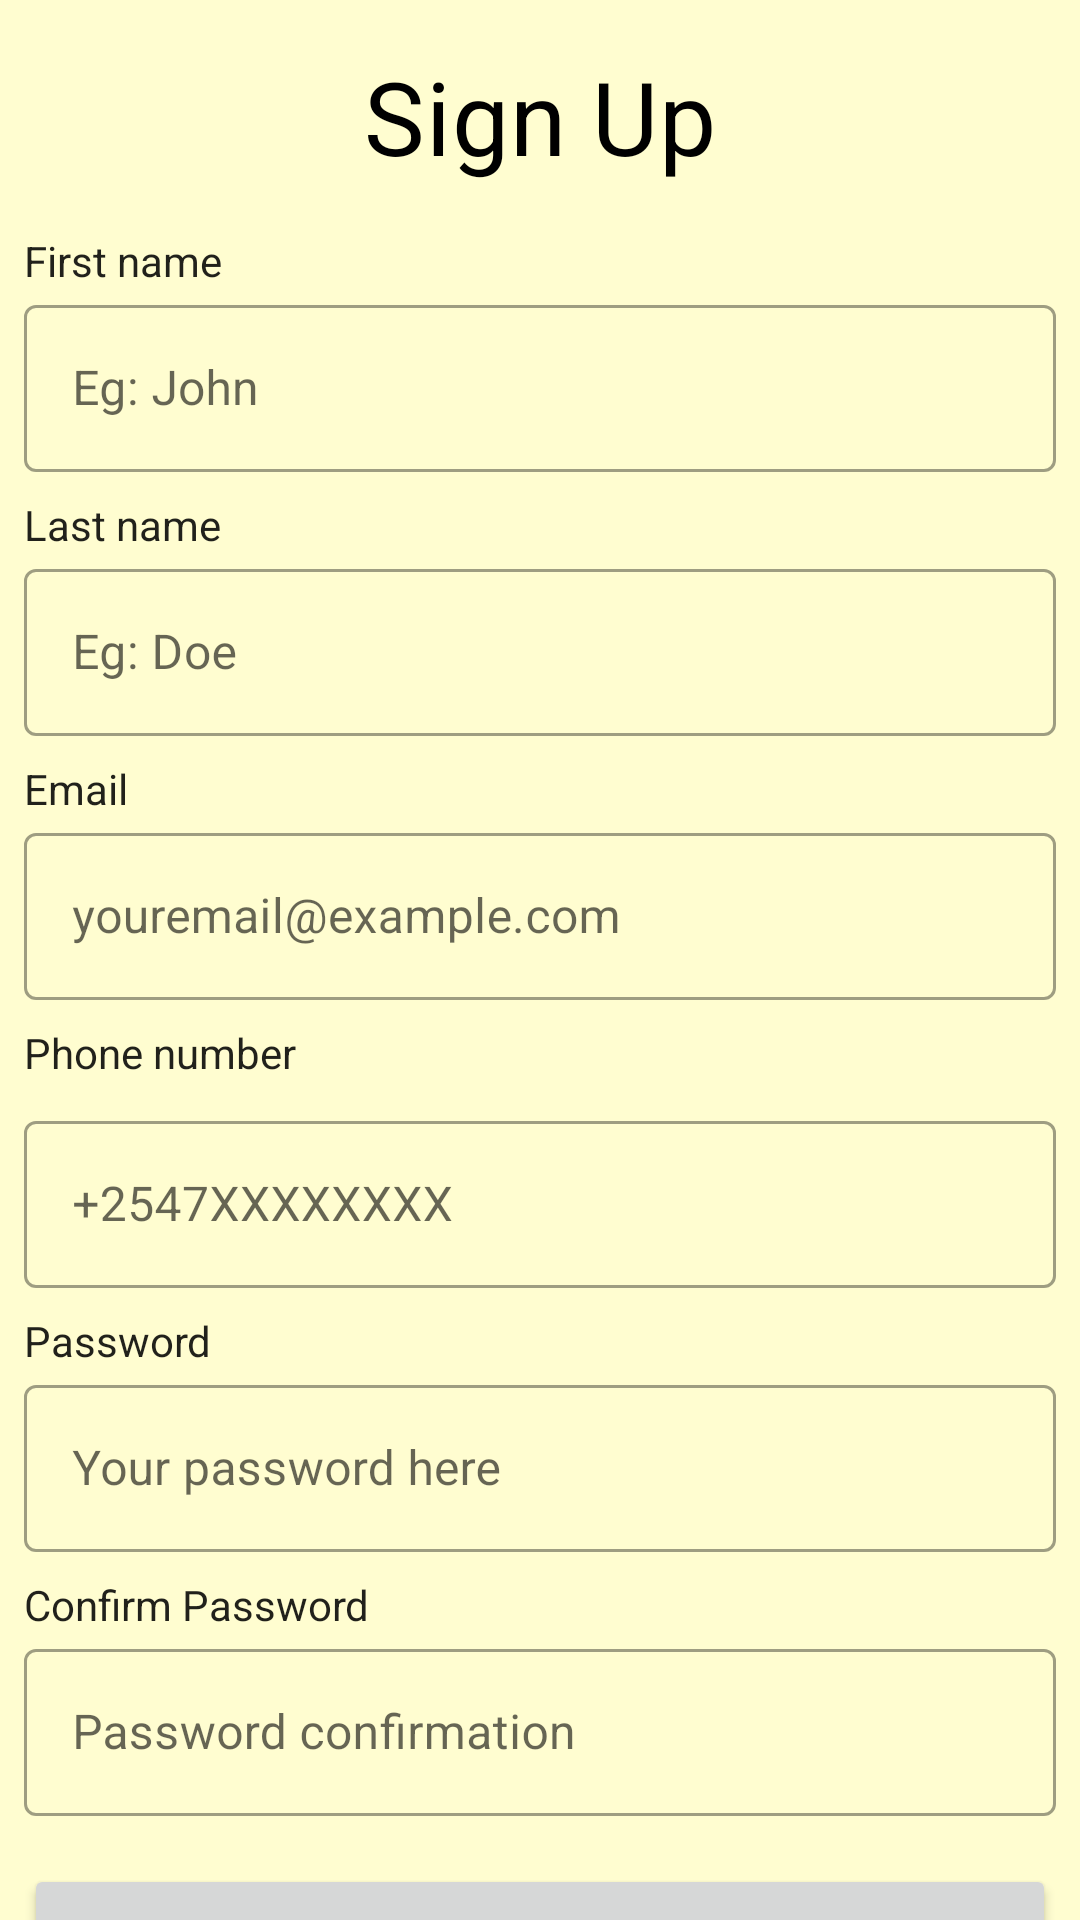

Write the Android layout XML for this screen, with the resource values it uses.
<!-- AndroidManifest.xml: application theme Theme.ManageNyama -->
<!-- res/layout/activity_sign_up.xml -->
<?xml version="1.0" encoding="utf-8"?>
<androidx.core.widget.NestedScrollView
    xmlns:android="http://schemas.android.com/apk/res/android"
    xmlns:app="http://schemas.android.com/apk/res-auto"
    xmlns:tools="http://schemas.android.com/tools"
    android:layout_width="match_parent"
    android:layout_height="wrap_content"
    tools:context=".authentication.SignUpActivity"
    >
    <androidx.constraintlayout.widget.ConstraintLayout
        android:layout_width="match_parent"
        android:layout_height="match_parent"
        android:background="@color/cream"
        >

        <TextView
            android:id="@+id/tv_title_sign_up"
            style="@style/TextAppearance.MaterialComponents.Headline4"
            android:layout_width="wrap_content"
            android:layout_height="wrap_content"
            android:layout_marginStart="8dp"
            android:layout_marginTop="16dp"
            android:layout_marginEnd="8dp"
            android:text="Sign Up"
            android:textColor="@color/black"
            app:layout_constraintEnd_toEndOf="parent"
            app:layout_constraintStart_toStartOf="parent"
            app:layout_constraintTop_toTopOf="parent" />

        <com.google.android.material.textfield.TextInputLayout
            android:id="@+id/input_layout_first_name"
            style="@style/Widget.MaterialComponents.TextInputLayout.OutlinedBox"
            android:layout_width="0dp"
            android:layout_height="wrap_content"
            android:layout_marginStart="8dp"
            android:layout_marginEnd="8dp"
            app:layout_constraintEnd_toEndOf="parent"
            app:layout_constraintStart_toStartOf="parent"
            app:layout_constraintTop_toBottomOf="@+id/tv_first_name_label">

            <com.google.android.material.textfield.TextInputEditText
                android:id="@+id/et_first_name"
                android:layout_width="match_parent"
                android:layout_height="wrap_content"
                android:hint="Eg: John" />
        </com.google.android.material.textfield.TextInputLayout>

        <TextView
            android:id="@+id/tv_first_name_label"
            style="@style/TextAppearance.AppCompat.Body1"
            android:layout_width="0dp"
            android:layout_height="wrap_content"
            android:layout_marginStart="8dp"
            android:layout_marginTop="16dp"
            android:layout_marginEnd="8dp"
            android:text="First name"
            app:layout_constraintEnd_toEndOf="parent"
            app:layout_constraintStart_toStartOf="parent"
            app:layout_constraintTop_toBottomOf="@+id/tv_title_sign_up" />

        <TextView
            android:id="@+id/tv_last_name_label"
            style="@style/TextAppearance.AppCompat.Body1"
            android:layout_width="0dp"
            android:layout_height="wrap_content"
            android:layout_marginStart="8dp"
            android:layout_marginTop="8dp"
            android:layout_marginEnd="8dp"
            android:text="Last name"
            app:layout_constraintEnd_toEndOf="parent"
            app:layout_constraintStart_toStartOf="parent"
            app:layout_constraintTop_toBottomOf="@+id/input_layout_first_name" />

        <com.google.android.material.textfield.TextInputLayout
            android:id="@+id/input_layout_last_name"
            style="@style/Widget.MaterialComponents.TextInputLayout.OutlinedBox"
            android:layout_width="0dp"
            android:layout_height="wrap_content"
            android:layout_marginStart="8dp"
            android:layout_marginEnd="8dp"
            app:layout_constraintEnd_toEndOf="parent"
            app:layout_constraintStart_toStartOf="parent"
            app:layout_constraintTop_toBottomOf="@+id/tv_last_name_label">

            <com.google.android.material.textfield.TextInputEditText
                android:id="@+id/et_last_name"
                android:layout_width="match_parent"
                android:layout_height="wrap_content"
                android:hint="Eg: Doe" />
        </com.google.android.material.textfield.TextInputLayout>

        <TextView
            android:id="@+id/tv_email"
            style="@style/TextAppearance.AppCompat.Body1"
            android:layout_width="0dp"
            android:layout_height="wrap_content"
            android:layout_marginStart="8dp"
            android:layout_marginTop="8dp"
            android:layout_marginEnd="8dp"
            android:text="Email"
            app:layout_constraintEnd_toEndOf="parent"
            app:layout_constraintStart_toStartOf="parent"
            app:layout_constraintTop_toBottomOf="@+id/input_layout_last_name" />

        <com.google.android.material.textfield.TextInputLayout
            android:id="@+id/input_layout_email"
            style="@style/Widget.MaterialComponents.TextInputLayout.OutlinedBox"
            android:layout_width="0dp"
            android:layout_height="wrap_content"
            android:layout_marginStart="8dp"
            android:layout_marginEnd="8dp"
            app:layout_constraintEnd_toEndOf="parent"
            app:layout_constraintStart_toStartOf="parent"
            app:layout_constraintTop_toBottomOf="@+id/tv_email">

            <com.google.android.material.textfield.TextInputEditText
                android:id="@+id/et_email"
                android:layout_width="match_parent"
                android:layout_height="wrap_content"
                android:hint="youremail@example.com"
                android:inputType="textEmailAddress" />
        </com.google.android.material.textfield.TextInputLayout>

        <TextView
            android:id="@+id/tv_phone_number"
            style="@style/TextAppearance.AppCompat.Body1"
            android:layout_width="0dp"
            android:layout_height="wrap_content"
            android:layout_marginStart="8dp"
            android:layout_marginTop="8dp"
            android:layout_marginEnd="8dp"
            android:text="Phone number"
            app:layout_constraintEnd_toEndOf="parent"
            app:layout_constraintStart_toStartOf="parent"
            app:layout_constraintTop_toBottomOf="@+id/input_layout_email" />

        <com.google.android.material.textfield.TextInputLayout
            android:id="@+id/input_layout_phone_number"
            style="@style/Widget.MaterialComponents.TextInputLayout.OutlinedBox"
            android:layout_width="0dp"
            android:layout_height="wrap_content"
            android:layout_marginStart="8dp"
            android:layout_marginTop="8dp"
            android:layout_marginEnd="8dp"
            app:layout_constraintEnd_toEndOf="parent"
            app:layout_constraintStart_toStartOf="parent"
            app:layout_constraintTop_toBottomOf="@+id/tv_phone_number">

            <com.google.android.material.textfield.TextInputEditText
                android:id="@+id/et_phone_number"
                android:layout_width="match_parent"
                android:layout_height="wrap_content"
                android:hint="+2547XXXXXXXX"
                android:inputType="phone" />
        </com.google.android.material.textfield.TextInputLayout>

        <Button
            android:id="@+id/btn_sign_up"
            android:layout_width="0dp"
            android:layout_height="wrap_content"
            android:layout_marginStart="8dp"
            android:layout_marginTop="16dp"
            android:layout_marginEnd="8dp"
            android:height="50dp"
            android:text="Sign up"
            app:layout_constraintEnd_toEndOf="parent"
            app:layout_constraintHorizontal_bias="0.0"
            app:layout_constraintStart_toStartOf="parent"
            app:layout_constraintTop_toBottomOf="@+id/input_layout_confirm_password" />

        <Button
            android:id="@+id/login_btn"
            style="@style/Widget.MaterialComponents.Button.TextButton"
            android:layout_width="wrap_content"
            android:layout_height="wrap_content"
            android:text="Already have an account? Login"
            android:textAllCaps="false"
            app:layout_constraintEnd_toEndOf="parent"
            app:layout_constraintStart_toStartOf="parent"
            app:layout_constraintTop_toBottomOf="@+id/btn_sign_up" />

        <TextView
            android:id="@+id/tv_password"
            style="@style/TextAppearance.AppCompat.Body1"
            android:layout_width="0dp"
            android:layout_height="wrap_content"
            android:layout_marginStart="8dp"
            android:layout_marginTop="8dp"
            android:layout_marginEnd="8dp"
            android:text="Password"
            app:layout_constraintEnd_toEndOf="parent"
            app:layout_constraintStart_toStartOf="parent"
            app:layout_constraintTop_toBottomOf="@+id/input_layout_phone_number" />

        <com.google.android.material.textfield.TextInputLayout
            android:id="@+id/input_layout_password"
            style="@style/Widget.MaterialComponents.TextInputLayout.OutlinedBox"
            android:layout_width="0dp"
            android:layout_height="wrap_content"
            android:layout_marginStart="8dp"
            android:layout_marginEnd="8dp"
            app:layout_constraintEnd_toEndOf="parent"
            app:layout_constraintStart_toStartOf="parent"
            app:layout_constraintTop_toBottomOf="@+id/tv_password"
            app:passwordToggleTint="@color/black">

            <com.google.android.material.textfield.TextInputEditText
                android:id="@+id/et_password"
                android:layout_width="match_parent"
                android:layout_height="wrap_content"
                android:hint="Your password here" />
        </com.google.android.material.textfield.TextInputLayout>

        <TextView
            android:id="@+id/tv_confirm_password"
            style="@style/TextAppearance.AppCompat.Body1"
            android:layout_width="0dp"
            android:layout_height="wrap_content"
            android:layout_marginStart="8dp"
            android:layout_marginTop="8dp"
            android:layout_marginEnd="8dp"
            android:text="Confirm Password"
            app:layout_constraintEnd_toEndOf="parent"
            app:layout_constraintStart_toStartOf="parent"
            app:layout_constraintTop_toBottomOf="@+id/input_layout_password" />

        <com.google.android.material.textfield.TextInputLayout
            android:id="@+id/input_layout_confirm_password"
            style="@style/Widget.MaterialComponents.TextInputLayout.OutlinedBox"
            android:layout_width="0dp"
            android:layout_height="wrap_content"
            android:layout_marginStart="8dp"
            android:layout_marginEnd="8dp"
            app:layout_constraintEnd_toEndOf="parent"
            app:layout_constraintStart_toStartOf="parent"
            app:layout_constraintTop_toBottomOf="@+id/tv_confirm_password"
            app:passwordToggleTint="@color/black">

            <com.google.android.material.textfield.TextInputEditText
                android:id="@+id/et_confirm_password"
                android:layout_width="match_parent"
                android:layout_height="wrap_content"
                android:hint="Password confirmation" />
        </com.google.android.material.textfield.TextInputLayout>
    </androidx.constraintlayout.widget.ConstraintLayout>

</androidx.core.widget.NestedScrollView>
<!-- resources referenced by this layout -->
<resources>
  <color name="black">#FF000000</color>
  <color name="cream">#FFFDD0</color>
  <style name="Theme.ManageNyama" parent="Theme.MaterialComponents.DayNight.DarkActionBar">
          
          <item name="colorPrimary">@color/black</item>
          <item name="colorPrimaryVariant">#B7A97900</item>
          <item name="colorOnPrimary">@color/cream</item>
          
          <item name="colorSecondary">@color/brown</item>
          <item name="colorSecondaryVariant">@color/brown_shade</item>
          <item name="colorOnSecondary">@color/black</item>
          
          <item name="android:statusBarColor" tools:targetApi="l">?attr/colorPrimaryVariant</item>
          <item name="android:windowAnimationStyle">@style/dialog_animation</item>
          
      </style>
  <color name="brown">#A97900</color>
  <color name="brown_shade">#B0851A</color>
  <style name="dialog_animation">
          <item name="android:windowEnterAnimation">@android:anim/fade_in</item>
          <item name="android:windowExitAnimation">@android:anim/fade_out</item>
      </style>
</resources>
